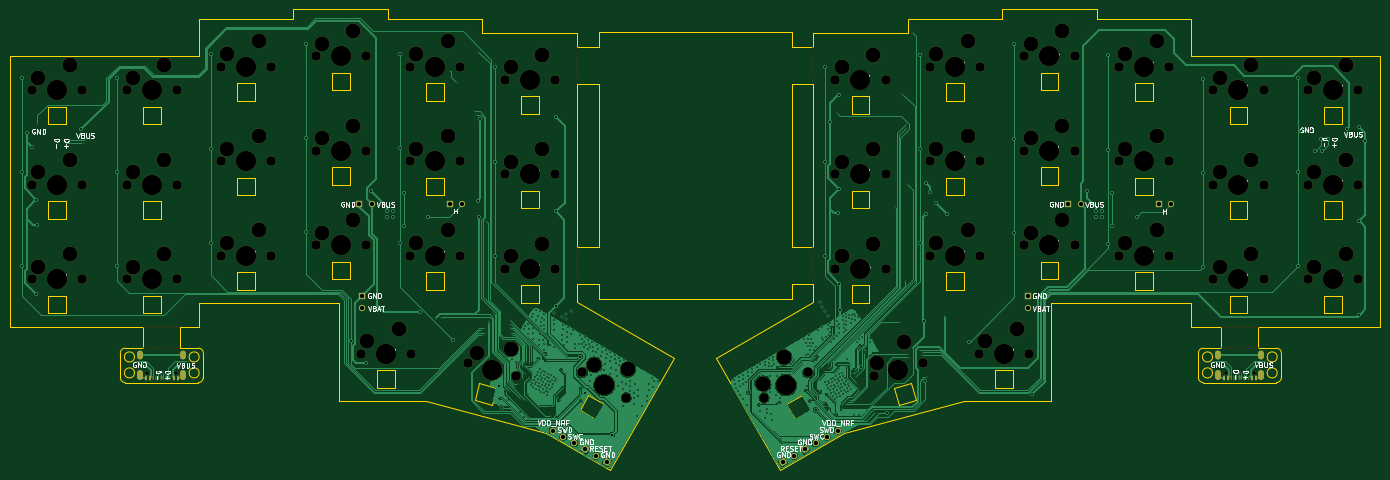
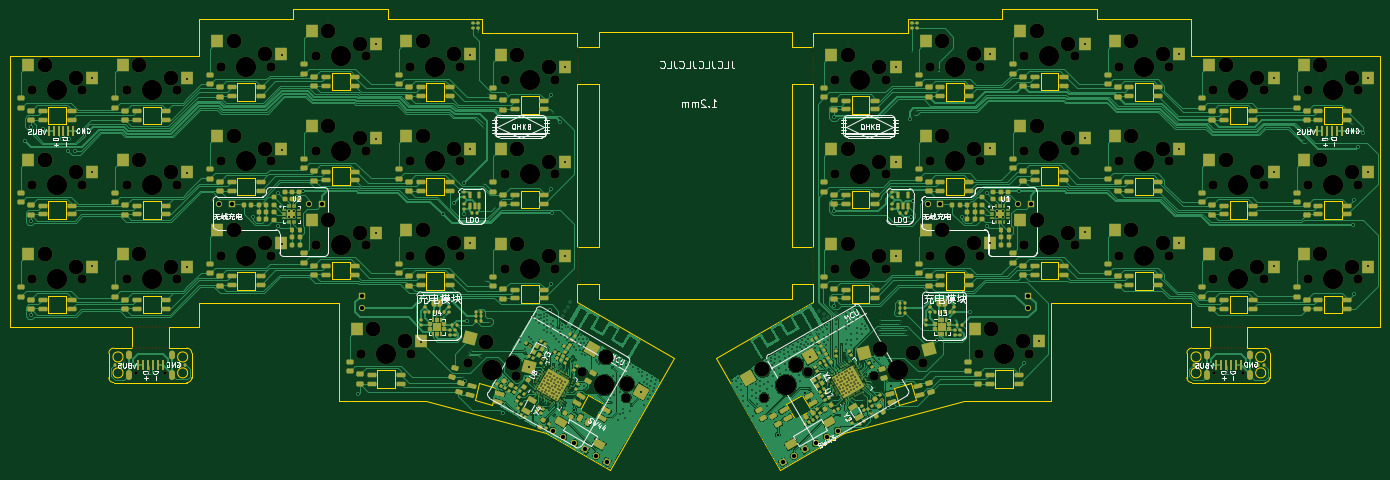
Circuit board: 11 layer files. Board 276.2 x 92.9 mm.
- bottom_copper: qhws42_v2-B_Cu.gbr (368721 bytes)
- bottom_mask: qhws42_v2-B_Mask.gbr (49173 bytes)
- paste: qhws42_v2-B_Paste.gbr (221670 bytes)
- bottom_silk: qhws42_v2-B_Silkscreen.gbr (72863 bytes)
- outline: qhws42_v2-Edge_Cuts.gbr (14528 bytes)
- top_copper: qhws42_v2-F_Cu.gbr (140352 bytes)
- top_mask: qhws42_v2-F_Mask.gbr (13187 bytes)
- paste: qhws42_v2-F_Paste.gbr (58147 bytes)
- top_silk: qhws42_v2-F_Silkscreen.gbr (148627 bytes)
- drill: qhws42_v2-NPTH.drl (5737 bytes)
- drill: qhws42_v2-PTH.drl (10563 bytes)

=== bottom_copper: qhws42_v2-B_Cu.gbr (368721 bytes, source omitted) ===
=== bottom_mask: qhws42_v2-B_Mask.gbr (49173 bytes, source omitted) ===
=== paste: qhws42_v2-B_Paste.gbr (221670 bytes, source omitted) ===
=== bottom_silk: qhws42_v2-B_Silkscreen.gbr (72863 bytes, source omitted) ===
=== outline: qhws42_v2-Edge_Cuts.gbr (14528 bytes, source omitted) ===
=== top_copper: qhws42_v2-F_Cu.gbr (140352 bytes, source omitted) ===
=== top_mask: qhws42_v2-F_Mask.gbr (13187 bytes, source omitted) ===
=== paste: qhws42_v2-F_Paste.gbr (58147 bytes, source omitted) ===
=== top_silk: qhws42_v2-F_Silkscreen.gbr (148627 bytes, source omitted) ===
=== drill: qhws42_v2-NPTH.drl ===
M48
; DRILL file {KiCad 7.0.1-0} date 2023 October 15, Sunday 20:39:48
; FORMAT={-:-/ absolute / metric / decimal}
; #@! TF.CreationDate,2023-10-15T20:39:48+08:00
; #@! TF.GenerationSoftware,Kicad,Pcbnew,7.0.1-0
; #@! TF.FileFunction,NonPlated,1,2,NPTH
FMAT,2
METRIC
; #@! TA.AperFunction,NonPlated,NPTH,ComponentDrill
T1C0.300
; #@! TA.AperFunction,NonPlated,NPTH,ComponentDrill
T2C0.700
; #@! TA.AperFunction,NonPlated,NPTH,ComponentDrill
T3C1.900
; #@! TA.AperFunction,NonPlated,NPTH,ComponentDrill
T4C3.000
; #@! TA.AperFunction,NonPlated,NPTH,ComponentDrill
T5C4.100
%
G90
G05
T1
X36.565Y-85.827
X36.565Y-90.018
X37.159Y-85.827
X37.159Y-90.018
X37.756Y-85.827
X37.756Y-90.018
X38.35Y-85.827
X38.35Y-90.018
X38.944Y-85.827
X38.944Y-90.018
X39.537Y-85.827
X39.537Y-90.018
X40.131Y-85.827
X40.131Y-90.018
X40.725Y-85.827
X40.725Y-90.018
X41.319Y-85.827
X41.319Y-90.018
X41.912Y-85.827
X41.912Y-90.018
X42.506Y-85.827
X42.506Y-90.018
X43.103Y-85.827
X43.103Y-90.018
X43.697Y-85.827
X43.697Y-90.018
X123.927Y-29.555
X123.927Y-30.15
X123.927Y-30.15
X123.927Y-30.747
X123.927Y-31.34
X123.927Y-31.934
X123.927Y-32.528
X123.927Y-33.122
X123.927Y-33.715
X123.927Y-34.309
X123.927Y-34.903
X123.927Y-35.497
X123.927Y-36.093
X123.927Y-36.688
X123.927Y-69.84
X123.927Y-70.434
X123.927Y-71.031
X123.927Y-71.625
X123.927Y-72.218
X123.927Y-72.812
X123.927Y-73.406
X123.927Y-74.0
X123.927Y-74.593
X123.927Y-75.187
X123.927Y-75.781
X123.927Y-76.378
X123.927Y-76.972
X171.323Y-29.555
X171.323Y-30.15
X171.323Y-30.15
X171.323Y-30.747
X171.323Y-31.34
X171.323Y-31.934
X171.323Y-32.528
X171.323Y-33.122
X171.323Y-33.715
X171.323Y-34.309
X171.323Y-34.903
X171.323Y-35.497
X171.323Y-36.093
X171.323Y-36.688
X171.323Y-69.84
X171.323Y-70.434
X171.323Y-71.031
X171.323Y-71.625
X171.323Y-72.218
X171.323Y-72.812
X171.323Y-73.406
X171.323Y-74.0
X171.323Y-74.593
X171.323Y-75.187
X171.323Y-75.781
X171.323Y-76.378
X171.323Y-76.972
X253.889Y-85.827
X253.889Y-90.018
X254.483Y-85.827
X254.483Y-90.018
X255.08Y-85.827
X255.08Y-90.018
X255.674Y-85.827
X255.674Y-90.018
X256.267Y-85.827
X256.267Y-90.018
X256.861Y-85.827
X256.861Y-90.018
X257.455Y-85.827
X257.455Y-90.018
X258.049Y-85.827
X258.049Y-90.018
X258.642Y-85.827
X258.642Y-90.018
X259.236Y-85.827
X259.236Y-90.018
X259.83Y-85.827
X259.83Y-90.018
X260.427Y-85.827
X260.427Y-90.018
X261.021Y-85.827
X261.021Y-90.018
T2
X37.242Y-95.047
X43.022Y-95.047
X254.565Y-95.046
X260.345Y-95.046
T3
X13.97Y-38.1
X13.97Y-57.15
X13.97Y-76.2
X24.13Y-38.1
X24.13Y-57.15
X24.13Y-76.2
X33.02Y-38.1
X33.02Y-57.15
X33.02Y-76.2
X43.18Y-38.1
X43.18Y-57.15
X43.18Y-76.2
X52.07Y-33.336
X52.07Y-52.386
X52.07Y-71.436
X62.23Y-33.336
X62.23Y-52.386
X62.23Y-71.436
X71.12Y-31.242
X71.12Y-50.292
X71.12Y-69.342
X80.264Y-91.248
X81.28Y-31.242
X81.28Y-50.292
X81.28Y-69.342
X90.17Y-33.336
X90.17Y-52.386
X90.17Y-71.436
X90.424Y-91.248
X100.33Y-33.336
X100.33Y-52.386
X100.33Y-71.436
X101.762Y-93.129
X109.22Y-36.004
X109.22Y-55.054
X109.22Y-74.104
X111.576Y-95.759
X119.38Y-36.004
X119.38Y-55.054
X119.38Y-74.104
X124.938Y-94.967
X133.737Y-100.047
X161.543Y-100.066
X170.342Y-94.986
X175.895Y-36.004
X175.895Y-55.054
X175.895Y-74.104
X183.7Y-95.768
X186.055Y-36.004
X186.055Y-55.054
X186.055Y-74.104
X193.514Y-93.139
X194.945Y-33.336
X194.945Y-52.386
X194.945Y-71.436
X204.851Y-91.248
X205.105Y-33.336
X205.105Y-52.386
X205.105Y-71.436
X213.995Y-31.242
X213.995Y-50.292
X213.995Y-69.342
X215.011Y-91.248
X224.155Y-31.242
X224.155Y-50.292
X224.155Y-69.342
X233.045Y-33.336
X233.045Y-52.386
X233.045Y-71.436
X243.205Y-33.336
X243.205Y-52.386
X243.205Y-71.436
X252.095Y-38.1
X252.095Y-57.15
X252.095Y-76.2
X262.255Y-38.1
X262.255Y-57.15
X262.255Y-76.2
X271.145Y-38.1
X271.145Y-57.15
X271.145Y-76.2
X281.305Y-38.1
X281.305Y-57.15
X281.305Y-76.2
T4
X15.24Y-35.56
X15.24Y-54.61
X15.24Y-73.66
X21.59Y-33.02
X21.59Y-52.07
X21.59Y-71.12
X34.29Y-35.56
X34.29Y-54.61
X34.29Y-73.66
X40.64Y-33.02
X40.64Y-52.07
X40.64Y-71.12
X53.34Y-30.796
X53.34Y-49.846
X53.34Y-68.896
X59.69Y-28.256
X59.69Y-47.306
X59.69Y-66.356
X72.39Y-28.702
X72.39Y-47.752
X72.39Y-66.802
X78.74Y-26.162
X78.74Y-45.212
X78.74Y-64.262
X81.534Y-88.708
X87.884Y-86.168
X91.44Y-30.796
X91.44Y-49.846
X91.44Y-68.896
X97.79Y-28.256
X97.79Y-47.306
X97.79Y-66.356
X103.646Y-91.004
X110.437Y-90.194
X110.49Y-33.464
X110.49Y-52.514
X110.49Y-71.564
X116.84Y-30.924
X116.84Y-49.974
X116.84Y-69.024
X127.308Y-93.403
X134.077Y-94.378
X161.373Y-97.231
X165.602Y-91.857
X177.165Y-33.464
X177.165Y-52.514
X177.165Y-71.564
X183.515Y-30.924
X183.515Y-49.974
X183.515Y-69.024
X184.27Y-92.986
X189.746Y-88.889
X196.215Y-30.796
X196.215Y-49.846
X196.215Y-68.896
X202.565Y-28.256
X202.565Y-47.306
X202.565Y-66.356
X206.121Y-88.708
X212.471Y-86.168
X215.265Y-28.702
X215.265Y-47.752
X215.265Y-66.802
X221.615Y-26.162
X221.615Y-45.212
X221.615Y-64.262
X234.315Y-30.796
X234.315Y-49.846
X234.315Y-68.896
X240.665Y-28.256
X240.665Y-47.306
X240.665Y-66.356
X253.365Y-35.56
X253.365Y-54.61
X253.365Y-73.66
X259.715Y-33.02
X259.715Y-52.07
X259.715Y-71.12
X272.415Y-35.56
X272.415Y-54.61
X272.415Y-73.66
X278.765Y-33.02
X278.765Y-52.07
X278.765Y-71.12
T5
X19.05Y-38.1
X19.05Y-57.15
X19.05Y-76.2
X38.1Y-38.1
X38.1Y-57.15
X38.1Y-76.2
X57.15Y-33.336
X57.15Y-52.386
X57.15Y-71.436
X76.2Y-31.242
X76.2Y-50.292
X76.2Y-69.342
X85.344Y-91.248
X95.25Y-33.336
X95.25Y-52.386
X95.25Y-71.436
X106.669Y-94.444
X114.3Y-36.004
X114.3Y-55.054
X114.3Y-74.104
X129.337Y-97.507
X165.943Y-97.526
X180.975Y-36.004
X180.975Y-55.054
X180.975Y-74.104
X188.607Y-94.454
X200.025Y-33.336
X200.025Y-52.386
X200.025Y-71.436
X209.931Y-91.248
X219.075Y-31.242
X219.075Y-50.292
X219.075Y-69.342
X238.125Y-33.336
X238.125Y-52.386
X238.125Y-71.436
X257.175Y-38.1
X257.175Y-57.15
X257.175Y-76.2
X276.225Y-38.1
X276.225Y-57.15
X276.225Y-76.2
T0
M30

=== drill: qhws42_v2-PTH.drl (10563 bytes, source omitted) ===
